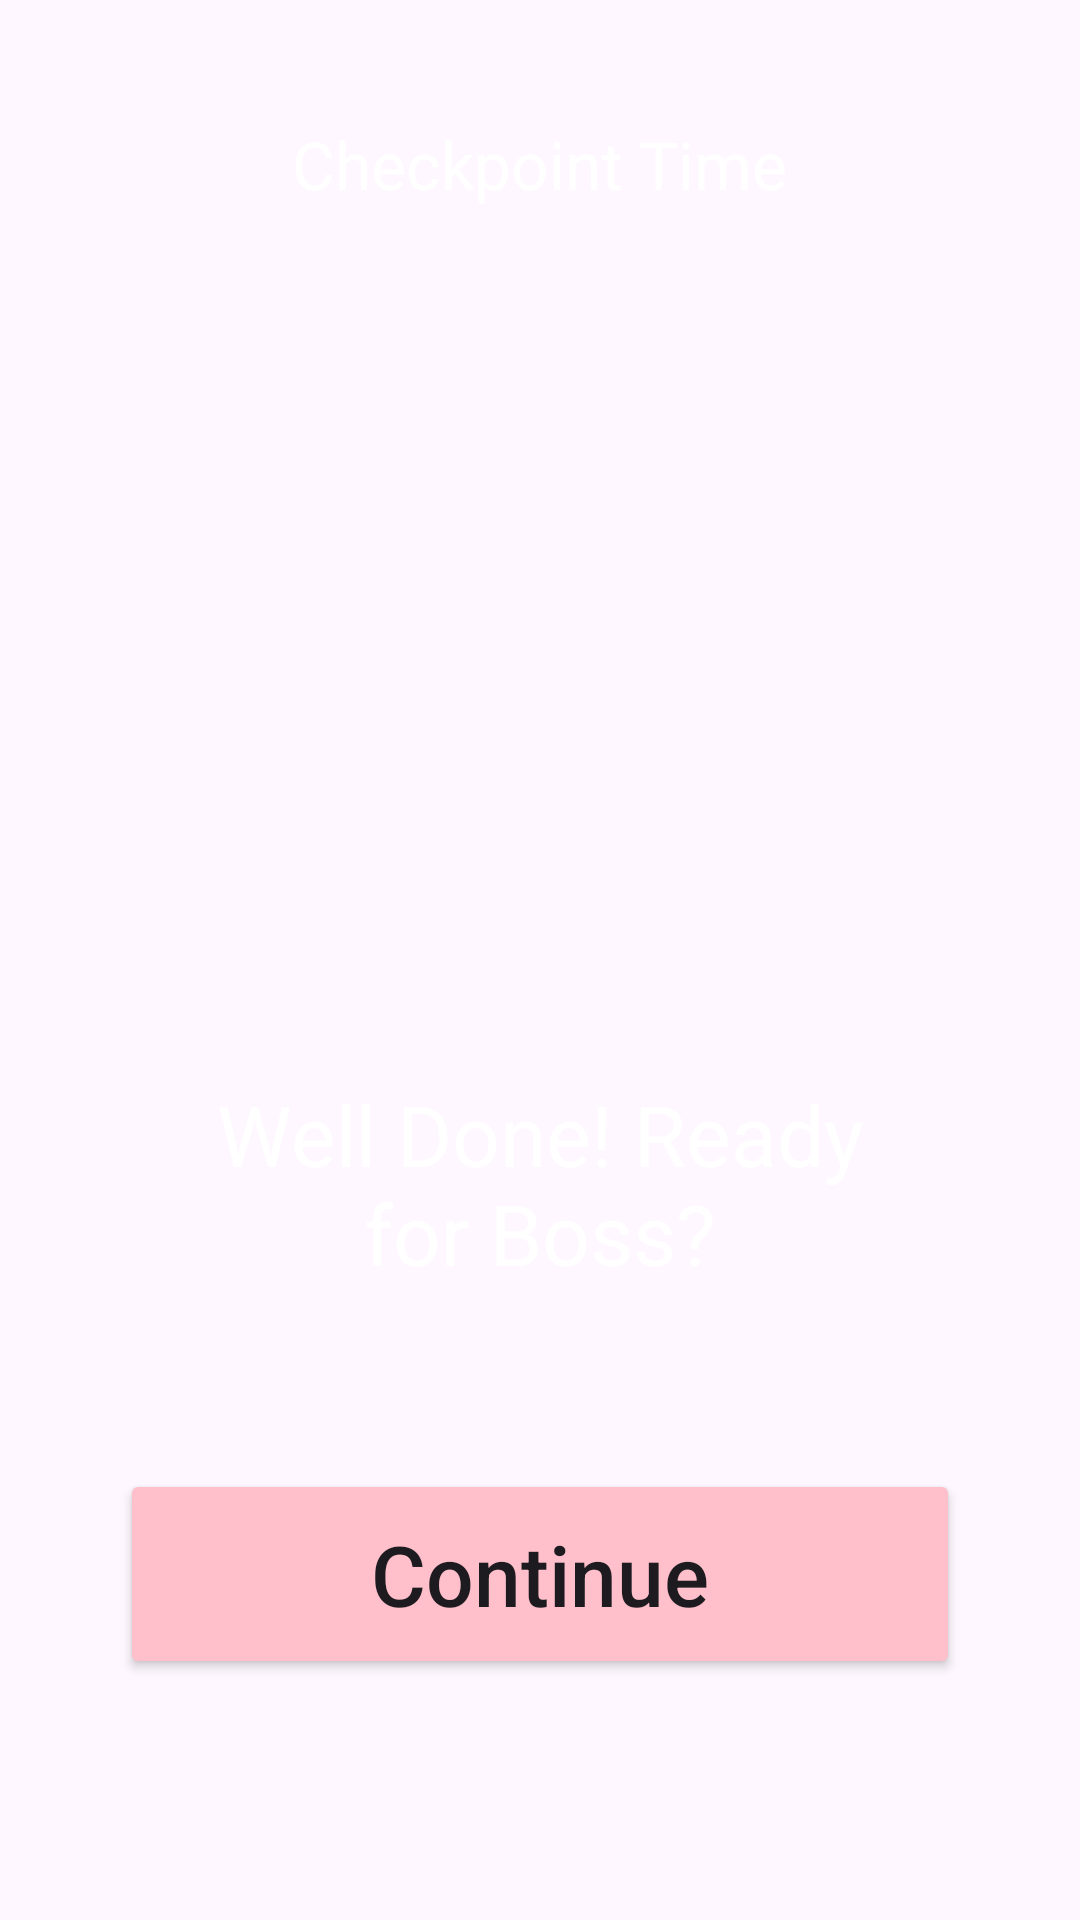

Android layout source for this screen:
<!-- AndroidManifest.xml: application theme Theme.VNTravel -->
<!-- res/layout/activity_boss.xml -->
<?xml version="1.0" encoding="utf-8"?>
<LinearLayout
    xmlns:android="http://schemas.android.com/apk/res/android"
    xmlns:app="http://schemas.android.com/apk/res-auto"
    xmlns:tools="http://schemas.android.com/tools"
    android:layout_width="match_parent"
    android:layout_height="match_parent"
    android:orientation="vertical"
    android:background="@drawable/bgapp"
    tools:context=".MainActivity_Quiz">

    <TextView
        android:id="@+id/textScreen"
        android:layout_marginTop="40dp"
        android:layout_gravity="center"
        android:textColor="#FFF"
        android:textSize="22sp"
        android:layout_width="wrap_content"
        android:layout_height="wrap_content"
        android:text="Checkpoint Time" />


    <ImageView
        android:id="@+id/bigboss"
        android:layout_gravity="center"
        android:layout_marginTop="70dp"
        android:src="@drawable/icboss"
        android:layout_width="180dp"
        android:layout_height="180dp" />


    <TextView
        android:id="@+id/textQuestion"
        android:layout_marginTop="40dp"
        android:layout_gravity="center"
        android:textColor="#FFF"
        android:textAlignment="center"
        android:textSize="28sp"
        android:layout_width="230dp"
        android:layout_height="wrap_content"
        android:text="Well Done! Ready for Boss?" />

    <Button
        android:layout_gravity="center"
        android:layout_marginTop="60dp"
        android:id="@+id/textTitle"
        android:textAllCaps="false"
        android:text="Continue"
        android:backgroundTint="@color/pink"
        android:paddingBottom="10dp"
        android:textSize="28sp"
        android:layout_width="280dp"
        android:layout_height="70dp" />



</LinearLayout>
<!-- resources referenced by this layout -->
<resources>
  <color name="pink">#FFC0CB</color>
  <style name="Theme.VNTravel" parent="Base.Theme.VNTravel" />
  <style name="Base.Theme.VNTravel" parent="Theme.Material3.DayNight.NoActionBar">
          <item name="android:windowFullscreen">true</item>
          <item name="android:editTextColor">@color/white</item>
          <item name="android:textColorHint">@color/white</item>
      </style>
  <color name="white">#FFFFFFFF</color>
</resources>
